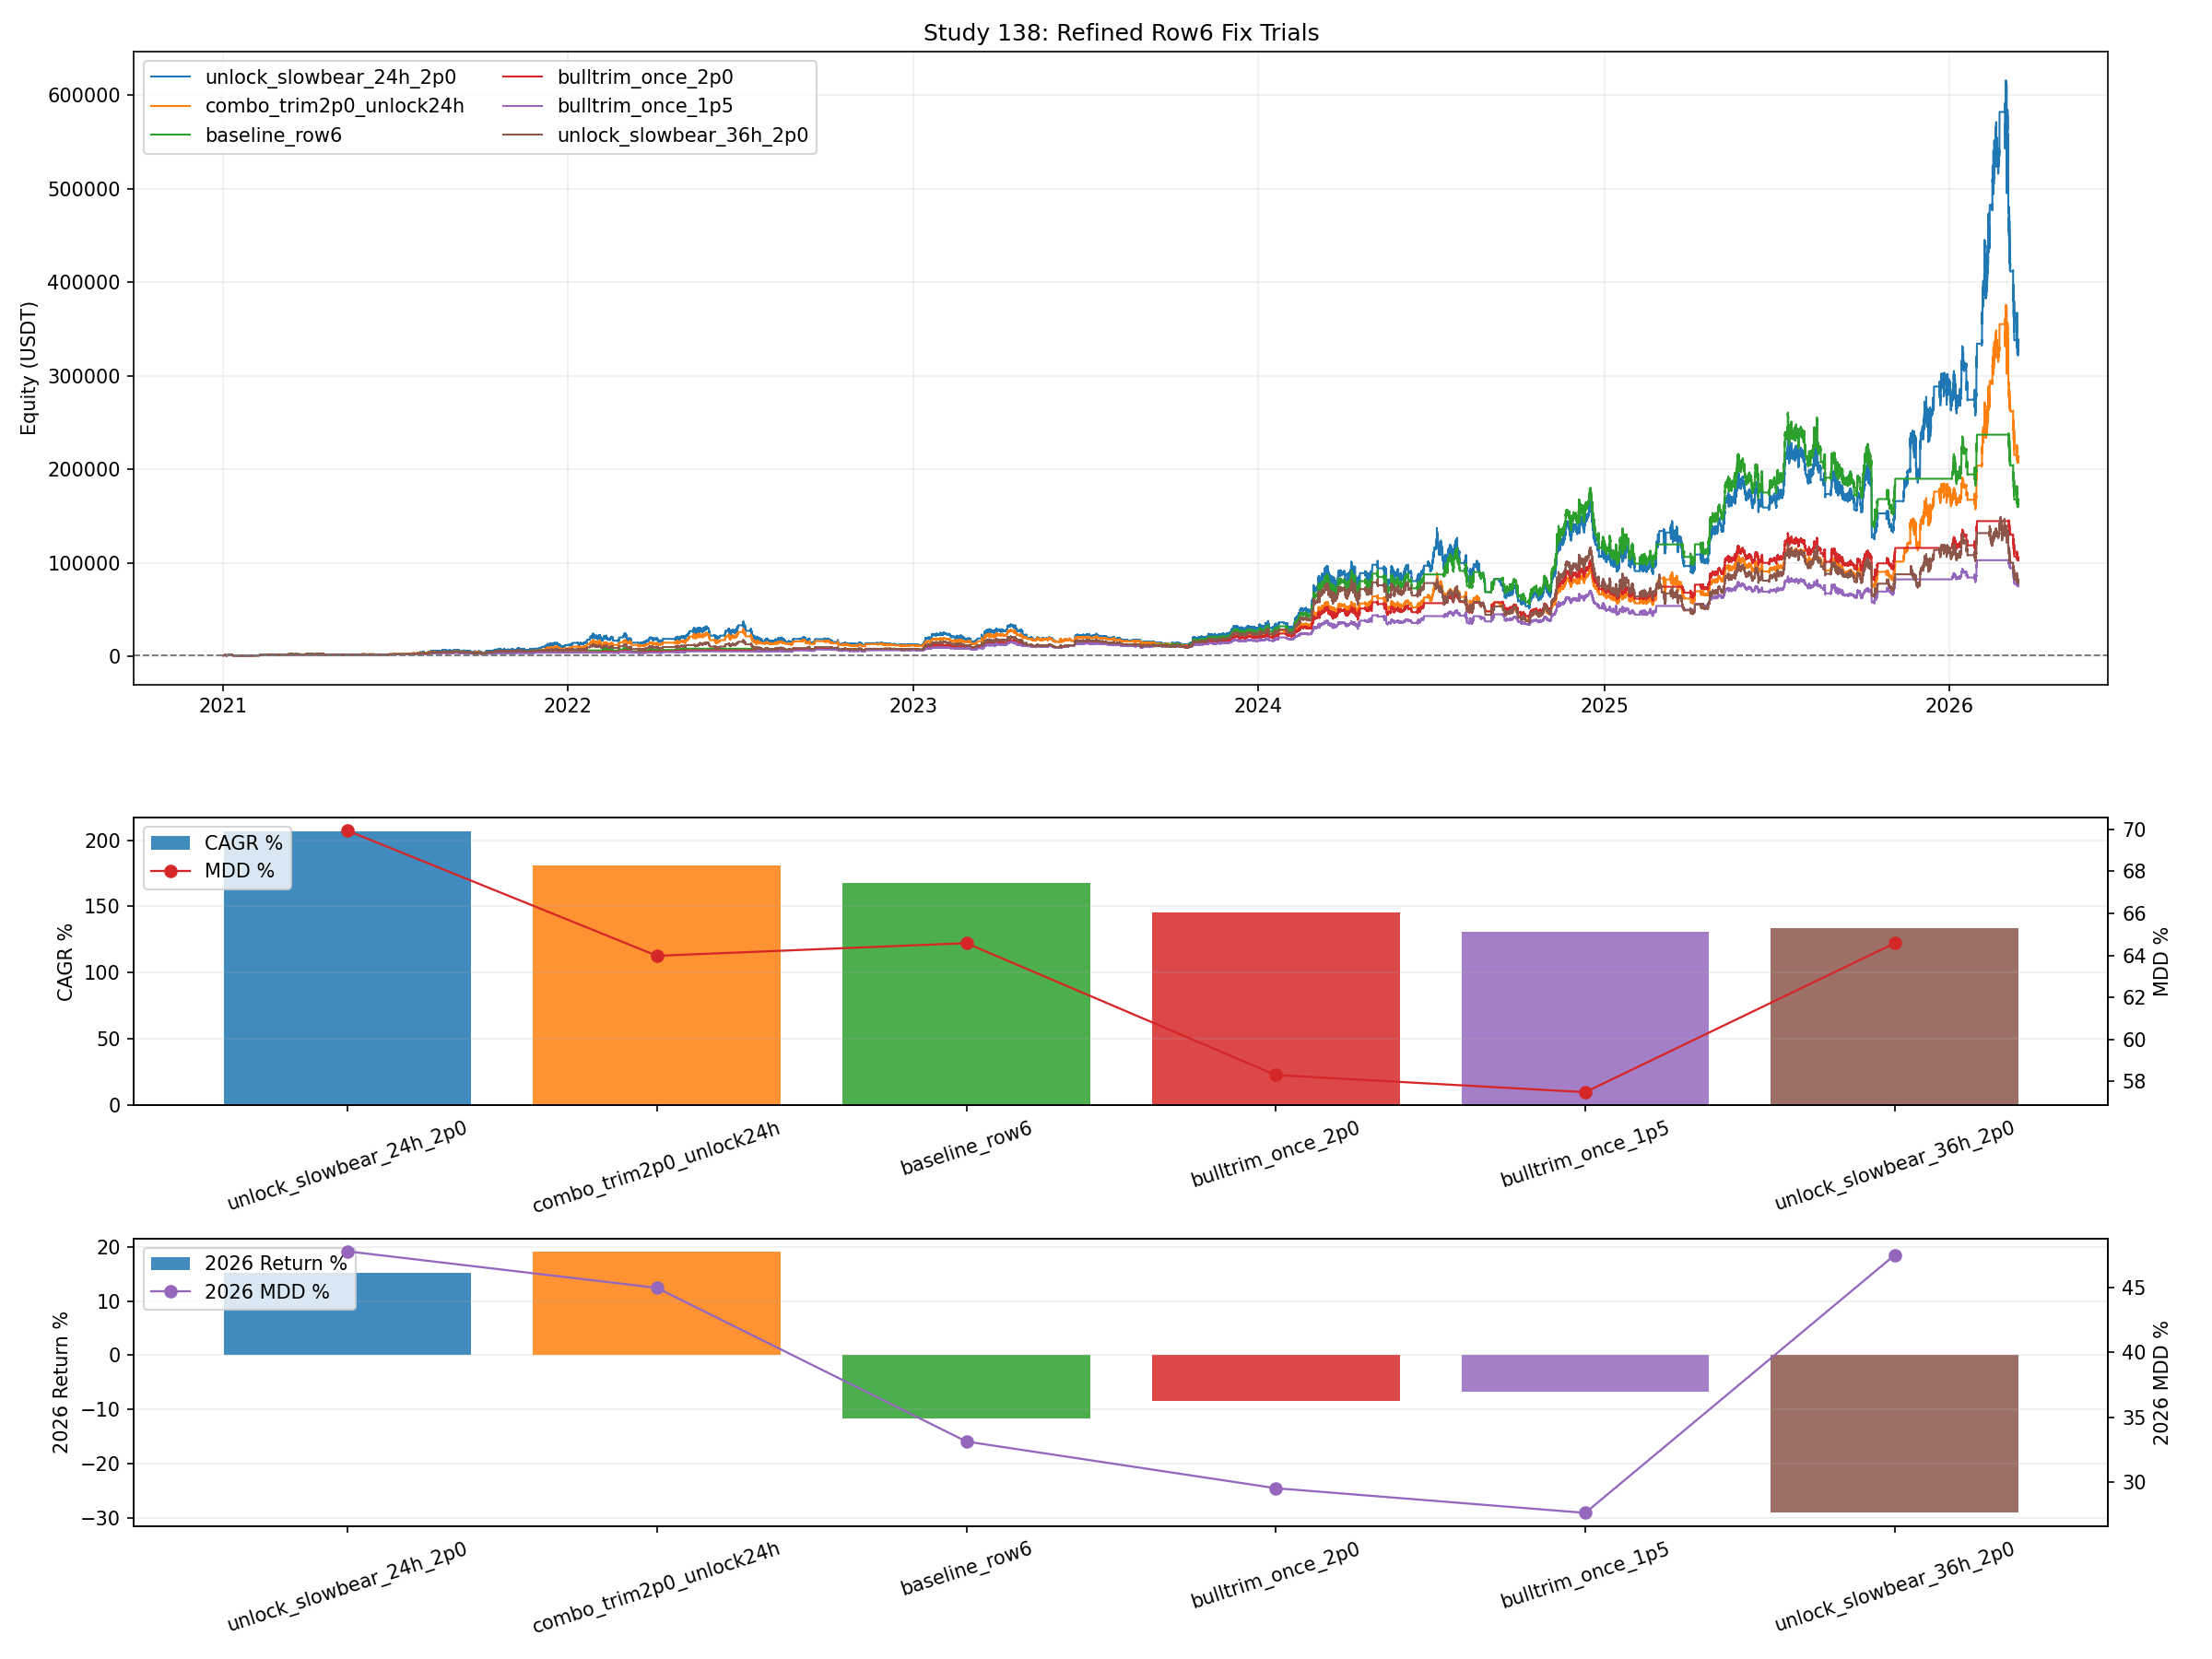

Values plotted in this chart, from the file beside it:
variant, final_equity, total_return_pct, cagr_pct, max_drawdown_pct, calmar_ratio, return_2026_pct, mdd_2026_pct, trades, long_entries, short_entries, stop_exits, signal_exits, tp_exits, liquidations, lock_releases, locked_signal_bars, short_sweep_events, gated_entries, blocked_short_gate, blocked_long_quality_bearish_ob, blocked_long_quality_delay, blocked_long_quality_cap, blocked_long_quality_cooldown
unlock_slowbear_24h_2p0, 338468, 33747, 206.7, 69.94, 2.956, 15.14, 47.76, 171, 67, 104, 30, 91, 49, 0, 8, 12776, 719, 87, 27623, 4409, 50, 0, 0
combo_trim2p0_unlock24h, 213826, 21283, 180.8, 63.98, 2.825, 19.17, 44.95, 238, 134, 104, 34, 154, 49, 0, 8, 12776, 719, 87, 27622, 4557, 50, 0, 0
baseline_row6, 167824, 16682, 168, 64.58, 2.601, -11.58, 33.15, 120, 67, 53, 12, 82, 25, 0, 25, 46778, 719, 53, 18288, 4409, 50, 0, 0
bulltrim_once_2p0, 106023, 10502, 145.3, 58.3, 2.492, -8.481, 29.56, 187, 134, 53, 16, 145, 25, 0, 25, 46778, 719, 53, 18287, 4557, 50, 0, 0
bulltrim_once_1p5, 76724, 7572, 130.5, 57.49, 2.27, -6.717, 27.66, 187, 134, 53, 16, 145, 25, 0, 25, 46778, 719, 53, 18287, 4557, 50, 0, 0
unlock_slowbear_36h_2p0, 82211, 8121, 133.6, 64.58, 2.069, -29.08, 47.48, 153, 67, 86, 30, 84, 38, 0, 15, 21051, 719, 76, 24283, 4409, 50, 0, 0
